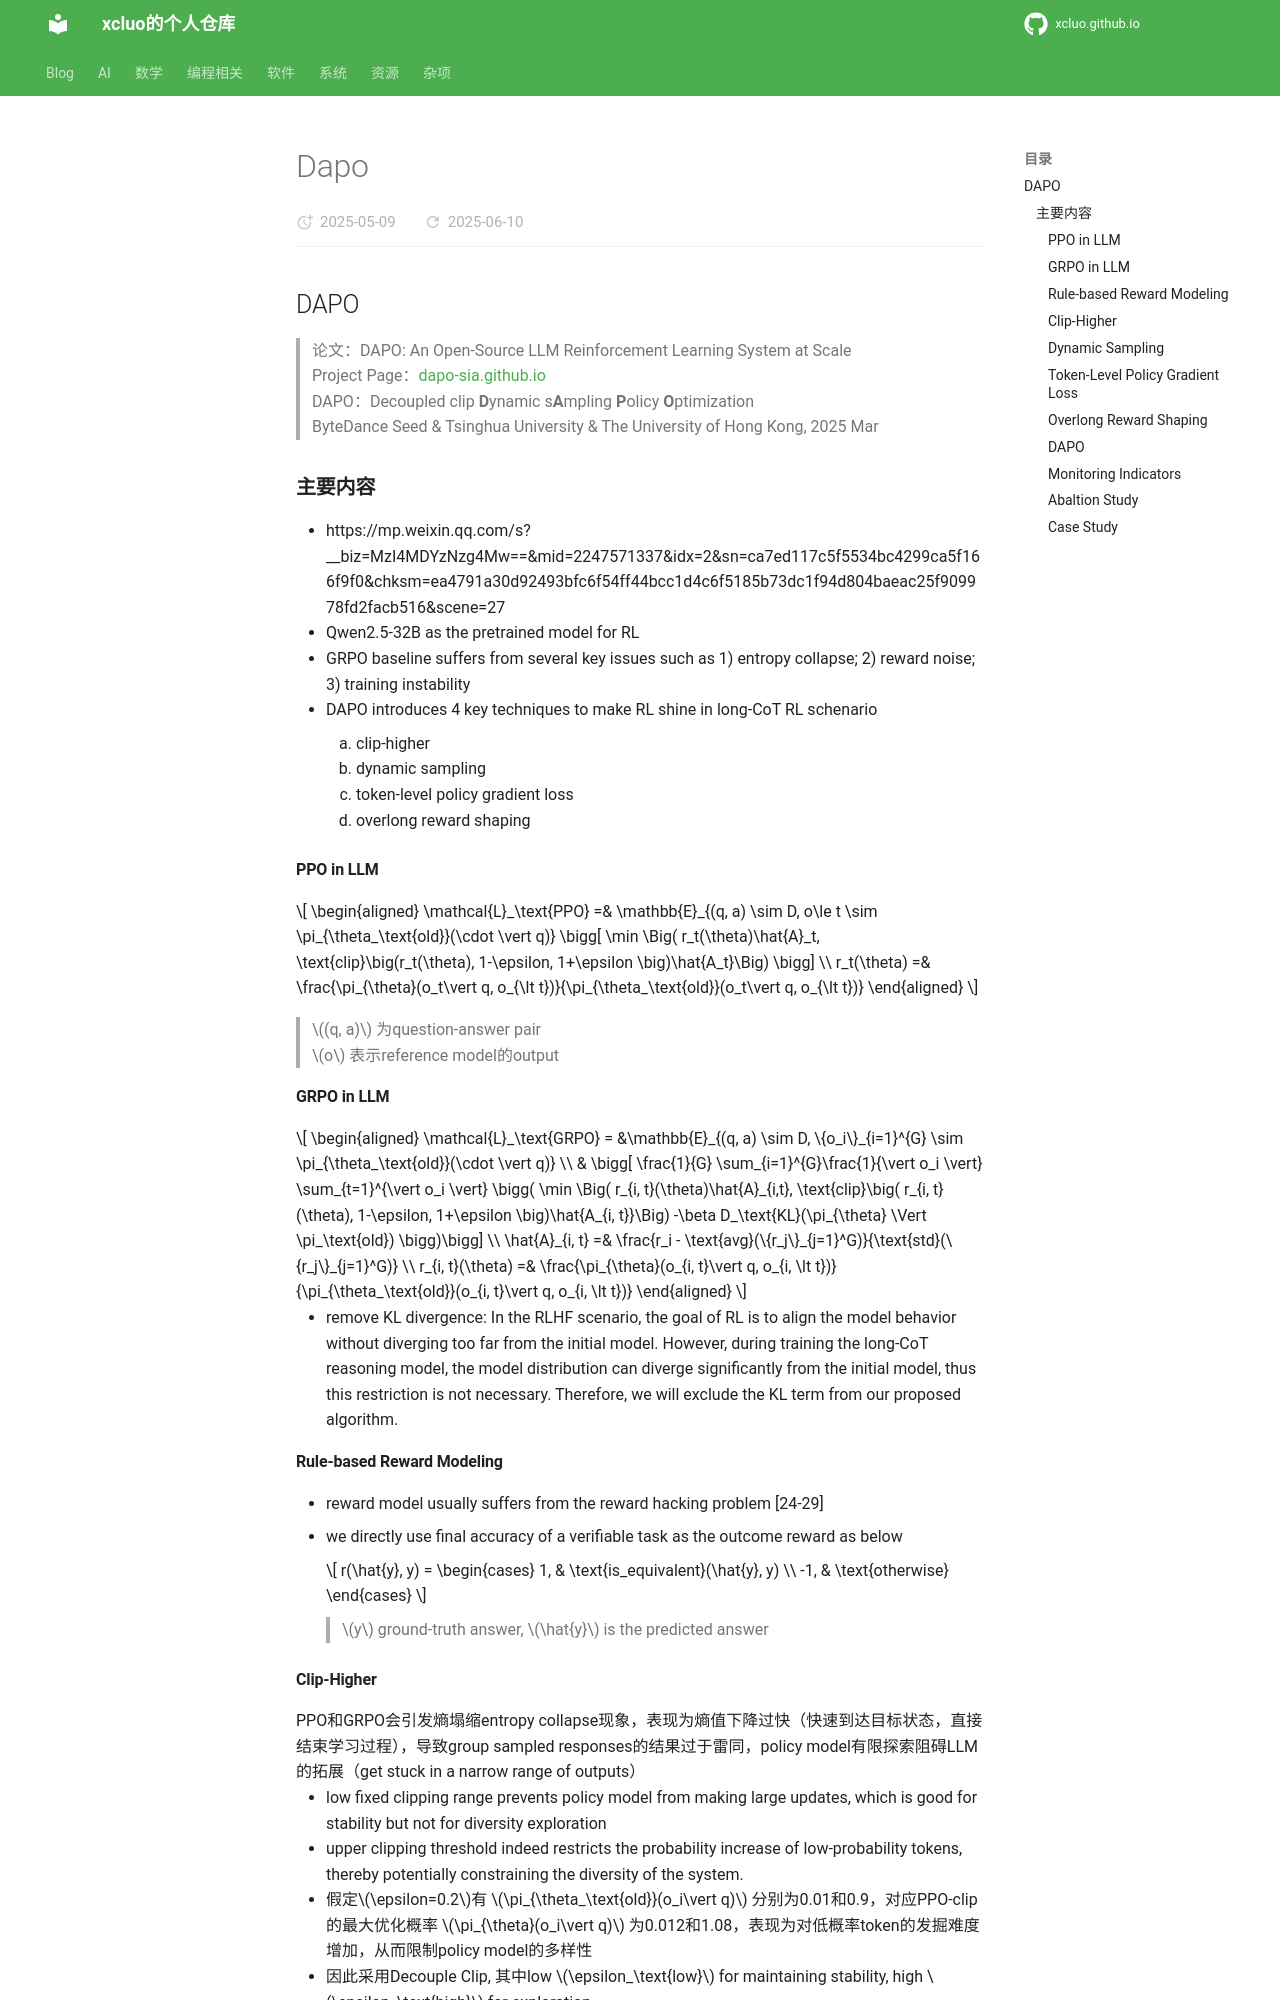

repository: xcluo/xcluo.github.io · page: AI/Paper_Reading/LM/Reinforcement_Learning/dapo.html · generator: mkdocs

## DAPO

> 论文：DAPO: An Open-Source LLM Reinforcement Learning System at Scale  
> Project Page：[dapo-sia.github.io](https://dapo-sia.github.io/)  
> DAPO：Decoupled clip **D**ynamic s**A**mpling **P**olicy **O**ptimization  
> ByteDance Seed & Tsinghua University & The University of Hong Kong, 2025 Mar

### 主要内容
- https://mp.weixin.qq.com/s?__biz=MzI4MDYzNzg4Mw==&mid=2247571337&idx=2&sn=ca7ed117c5f5534bc4299ca5f166f9f0&chksm=ea4791a30d92493bfc6f54ff44bcc1d4c6f5185b73dc1f94d804baeac25f909978fd2facb516&scene=27
- Qwen2.5-32B as the pretrained model for RL
- GRPO baseline suffers from several key issues such as 1) entropy collapse; 2) reward noise; 3) training instability
- DAPO introduces 4 key techniques to make RL shine in long-CoT RL schenario
    1. clip-higher
    2. dynamic sampling
    3. token-level policy gradient loss
    4. overlong reward shaping

#### PPO in LLM 

$$
\begin{aligned}
    \mathcal{L}_\text{PPO} =& \mathbb{E}_{(q, a) \sim D, o\le t \sim \pi_{\theta_\text{old}}(\cdot \vert q)} \bigg[ \min \Big( r_t(\theta)\hat{A}_t, \text{clip}\big(r_t(\theta), 1-\epsilon, 1+\epsilon \big)\hat{A_t}\Big) \bigg] \\
    r_t(\theta) =& \frac{\pi_{\theta}(o_t\vert q, o_{\lt t})}{\pi_{\theta_\text{old}}(o_t\vert q, o_{\lt t})}
\end{aligned}
$$

> $(q, a)$ 为question-answer pair  
> $o$ 表示reference model的output


#### GRPO in LLM

$$
\begin{aligned}
    \mathcal{L}_\text{GRPO} = &\mathbb{E}_{(q, a) \sim D, \{o_i\}_{i=1}^{G} \sim \pi_{\theta_\text{old}}(\cdot \vert q)} \\
     & \bigg[ \frac{1}{G} \sum_{i=1}^{G}\frac{1}{\vert o_i \vert} \sum_{t=1}^{\vert o_i \vert} \bigg( \min \Big(  r_{i, t}(\theta)\hat{A}_{i,t},  \text{clip}\big(  r_{i, t}(\theta), 1-\epsilon, 1+\epsilon \big)\hat{A_{i, t}}\Big) -\beta D_\text{KL}(\pi_{\theta} \Vert \pi_\text{old}) \bigg)\bigg] \\
    \hat{A}_{i, t} =& \frac{r_i - \text{avg}(\{r_j\}_{j=1}^G)}{\text{std}(\{r_j\}_{j=1}^G)} \\
    r_{i, t}(\theta) =& \frac{\pi_{\theta}(o_{i, t}\vert q, o_{i, \lt t})}{\pi_{\theta_\text{old}}(o_{i, t}\vert q, o_{i, \lt t})}
\end{aligned}
$$

- remove KL divergence: In the RLHF scenario, the goal of RL is to align the model behavior without diverging too far from the initial model. However, during training the long-CoT reasoning model, the model distribution can diverge significantly from the initial model, thus this restriction is not necessary. Therefore, we will exclude the KL term from our proposed algorithm.
